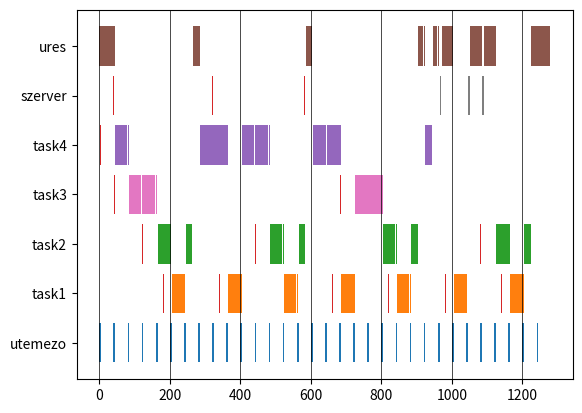

Here is the Python script that generated this plot:
import matplotlib.pyplot as plt
import matplotlib.dates as mdates
from matplotlib.collections import PolyCollection
class Task:
    def __init__(self, name, T, C, f0, max_iter):
        self.name = name
        self.T = T
        self.C = C
        self.f0 = f0
        self.computes = {}
        for i in range(f0, max_iter, T):
            self.computes.update({i: C})

        print(self.computes)

    def active(self, time) -> bool:
        if time < self.f0:
            return False
        current_start = self.f0 + ((time - self.f0) // self.T) * self.T
        return self.computes[current_start] > 0

    def work(self, time) -> bool:
        current_start = self.f0 + ((time - self.f0) // self.T) * self.T
        self.computes[current_start] -= 1
        return self.computes[current_start] > 0

class Server(Task):
    def __init__(self, name, T, f0):
        super().__init__(name, T, 0, f0, 0)
        self.computes = {
            41: 6,
            321: 6,
            581: 6
        }

        print(self.computes)

    def active(self, time) -> bool:
        if time < self.f0:
            return False
        current_start = None
        for k in self.computes.keys():
            if k > time:
                break
            current_start = k
            if self.computes[k] > 0:
                break
        if current_start is None:
            return False
        return self.computes[current_start] > 0

    def work(self, time) -> bool:
        current_start = None
        for k in self.computes.keys():
            if k > time:
                break
            current_start = k
            if self.computes[k] > 0:
                break
        if current_start is None:
            return False

        self.computes[current_start] -= 1
        return self.computes[current_start] > 0


if __name__ == '__main__':
    max_iter = 1280
    utemezes = 0
    tasks = [
        Task(" task1 ", 160, 40, 181, max_iter),
        Task(" task2 ", 320, 60, 122, max_iter),
        Task(" task3 ", 640, 80, 43, max_iter),
        Task(" task4 ", 1280, 300, 4, max_iter),
        Server("szerver", 1280, 0)
    ]

    futas = {
        "utem 10": ['| ' if i % 10 == 0 else '  ' for i in range(max_iter)],
        "utemezo": ['|.' if i % 40 == 0 else ' .' for i in range(max_iter)],
        " task1 ": ['|.' if i % 160 == 181 else ' .' for i in range(max_iter)],
        " task2 ": ['|.' if i % 320 == 122 else ' .' for i in range(max_iter)],
        " task3 ": ['|.' if i % 640 == 43 else ' .' for i in range(max_iter)],
        " task4 ": ['|.' if i % 1280 == 4 else ' .' for i in range(max_iter)],
        "szerver": ['|.' if i == 41 or i == 321 or i == 581 else ' .' for i in range(max_iter)],
        " ures  ": [' .' for i in range(max_iter)]
    }

    plot = {
        "utemezo": [],
        " task1 ": [],
        " task2 ": [],
        " task3 ": [],
        " task4 ": [],
        "szerver": [],
        " ures  ": []
    }

    valtas = True
    actual_task = None
    ready_tasks = []
    for t in range(0, max_iter, 1):
        if t % 40 == 0:
            utemezes = 5
            plot["utemezo"].append([t, t+5])
            ready_tasks = []
            for task in tasks:
                if task.active(t):
                    ready_tasks.append(task)
            if len(ready_tasks) > 0:
                valtas = True
                ready_tasks.sort(key=lambda x: x.T)

        if actual_task is not None:
            if valtas:
                plot[actual_task.name].append([t, t])
                valtas = False
            futas[actual_task.name][t] = ' 0'
            plot[actual_task.name][-1][1] = t
            if not actual_task.work(t):
                ready_tasks[ready_tasks.index(actual_task)] = None
                actual_task = None
                valtas = True
        else:
            if valtas:
                plot[" ures  "].append([t, t])
                valtas = False
            futas[" ures  "][t] = ' 0'
            plot[" ures  "][-1][1] = t

        if utemezes > 0:
            utemezes -= 1
            if utemezes == 0:
                if len(ready_tasks) == 0:
                    actual_task = None
                elif ready_tasks[0] is None and len(ready_tasks) > 1:
                    actual_task = ready_tasks[1]
                else:
                    actual_task = ready_tasks[0]
                valtas = True

    for f in futas.keys():
        print(f, end="::")
        for ff in futas[f]:
            print(ff, end="")
        print()

    cats = {"utemezo": 1, " task1 ": 2, " task2 ": 3, " task3 ": 4, " task4 ": 5, "szerver":6, " ures  ": 7}
    colormapping = {"utemezo": "C0", " task1 ": "C1", " task2 ": "C2", " task3 ": "C6", " task4 ": "C4", " ures  ": "C5", "szerver": "C7"}

    a = 0
    b = []
    while a < len(plot[" ures  "]) - 2:
        if plot[" ures  "][a][1] + 1 == plot[" ures  "][a+1][0]:
            if len(b) == 0:
                b = [plot[" ures  "][a][0], plot[" ures  "][a+1][1]]
            else:
                b[1] = plot[" ures  "][a+1][1]
        else:
            print(f"{b[0]/10}, {b[1]/10}")
            b = []
        a += 1
    print(f"{b[0]/10}, {b[1]/10}" if len(b) > 0 else f"{plot[' ures  '][-1][0]/10}, {plot[' ures  '][-1][1]/10}")

    print("--------------------------------------")
    verts = []
    colors = []
    for name in plot.keys():
        print(name)
        for d in plot[name]:
            print(f"{d[0] / 10}, {d[1] / 10 + 0.1}")
            v = [(d[0], cats[name] - .4),
                 (d[0], cats[name] + .4),
                 (d[1], cats[name] + .4),
                 (d[1], cats[name] - .4),
                 (d[0], cats[name] - .4)]
            verts.append(v)
            colors.append(colormapping[name])
    print("--------------------------------------")

    for task in tasks:
        print(task.computes)
        for t in task.computes.keys():
            v = [(t-1, cats[task.name] - .4),
                 (t-1, cats[task.name] + .4),
                 (t+1, cats[task.name] + .4),
                 (t+1, cats[task.name] - .4),
                 (t-1, cats[task.name] - .4)]
            verts.append(v)
            colors.append("C3")

    bars = PolyCollection(verts, facecolors=colors)

    fig, ax = plt.subplots()
    ax.add_collection(bars)
    ax.autoscale()
    plt.grid(color='black', linestyle='-', linewidth=0.5, axis="x")

    ax.set_yticks([1, 2, 3, 4, 5, 6, 7])
    ax.set_yticklabels(["utemezo", "task1", "task2", "task3", "task4", "szerver", "ures"])
    plt.show()